Run: headless pygame with SDL's dummy video driver; simulated clock (each Clock.tick advances the game by its frame time, no real sleeping); random seed 0; keys injected as events and as key.get_pressed() state; no mouse input.
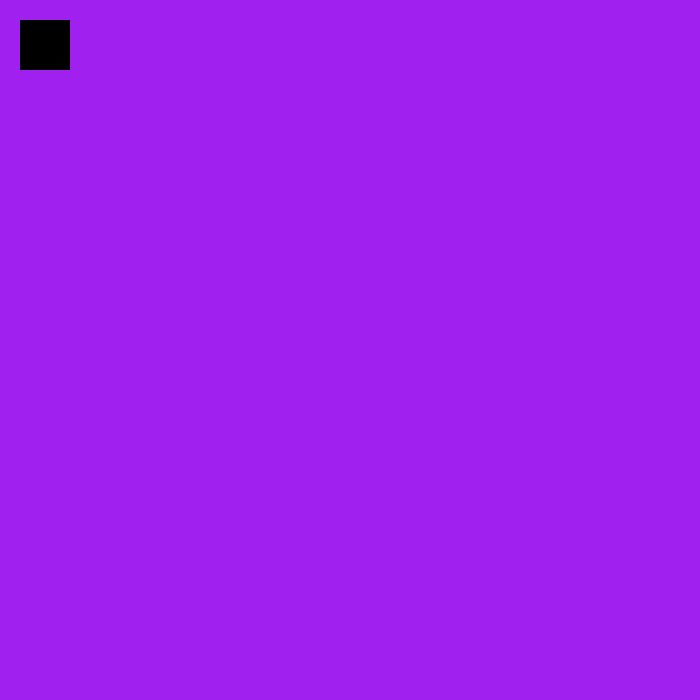
Frame 1 of 4 · flips 1–60 · no input
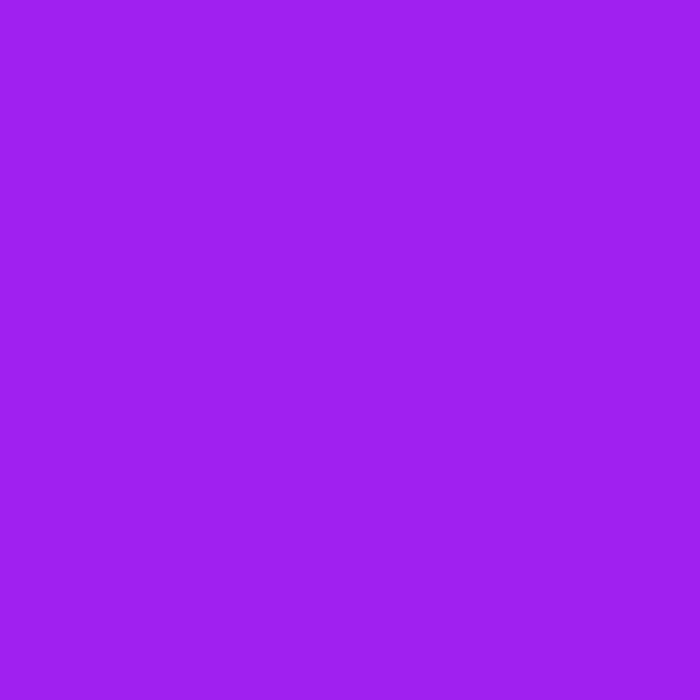
Frame 2 of 4 · flips 61–180 · tapped SPACE, RETURN · held RIGHT (→), D
Frame 3 of 4 · flips 181–300 · held DOWN (↓), S · screen unchanged from frame 2, image omitted
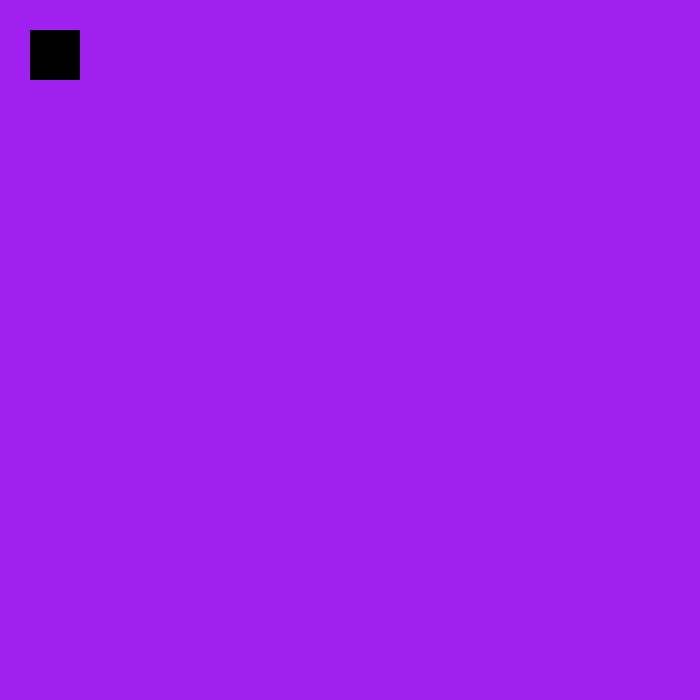
Frame 4 of 4 · flips 301–420 · held LEFT (←), A, UP (↑), W

The pygame program that drew these frames:

import pygame

pygame.init()
screen = pygame.display.set_mode((700, 700))
clock = pygame.time.Clock()
running = True

snake_x = 20
snake_y = 20


while running:
    for event in pygame.event.get():
        if event.type == pygame.QUIT:
            running = False

    screen.fill("purple")

    pygame.draw.rect(screen, "black",(snake_x,snake_y,50,50))

    keys = pygame.key.get_pressed()
    if keys[pygame.K_w]:
        snake_y -= 10
    if keys[pygame.K_s]:
        snake_y += 10 
    if keys[pygame.K_a]:
        snake_x -= 10 
    if keys[pygame.K_d]:
        snake_x += 10 

    pygame.display.flip()

    clock.tick(60)

pygame.quit()
